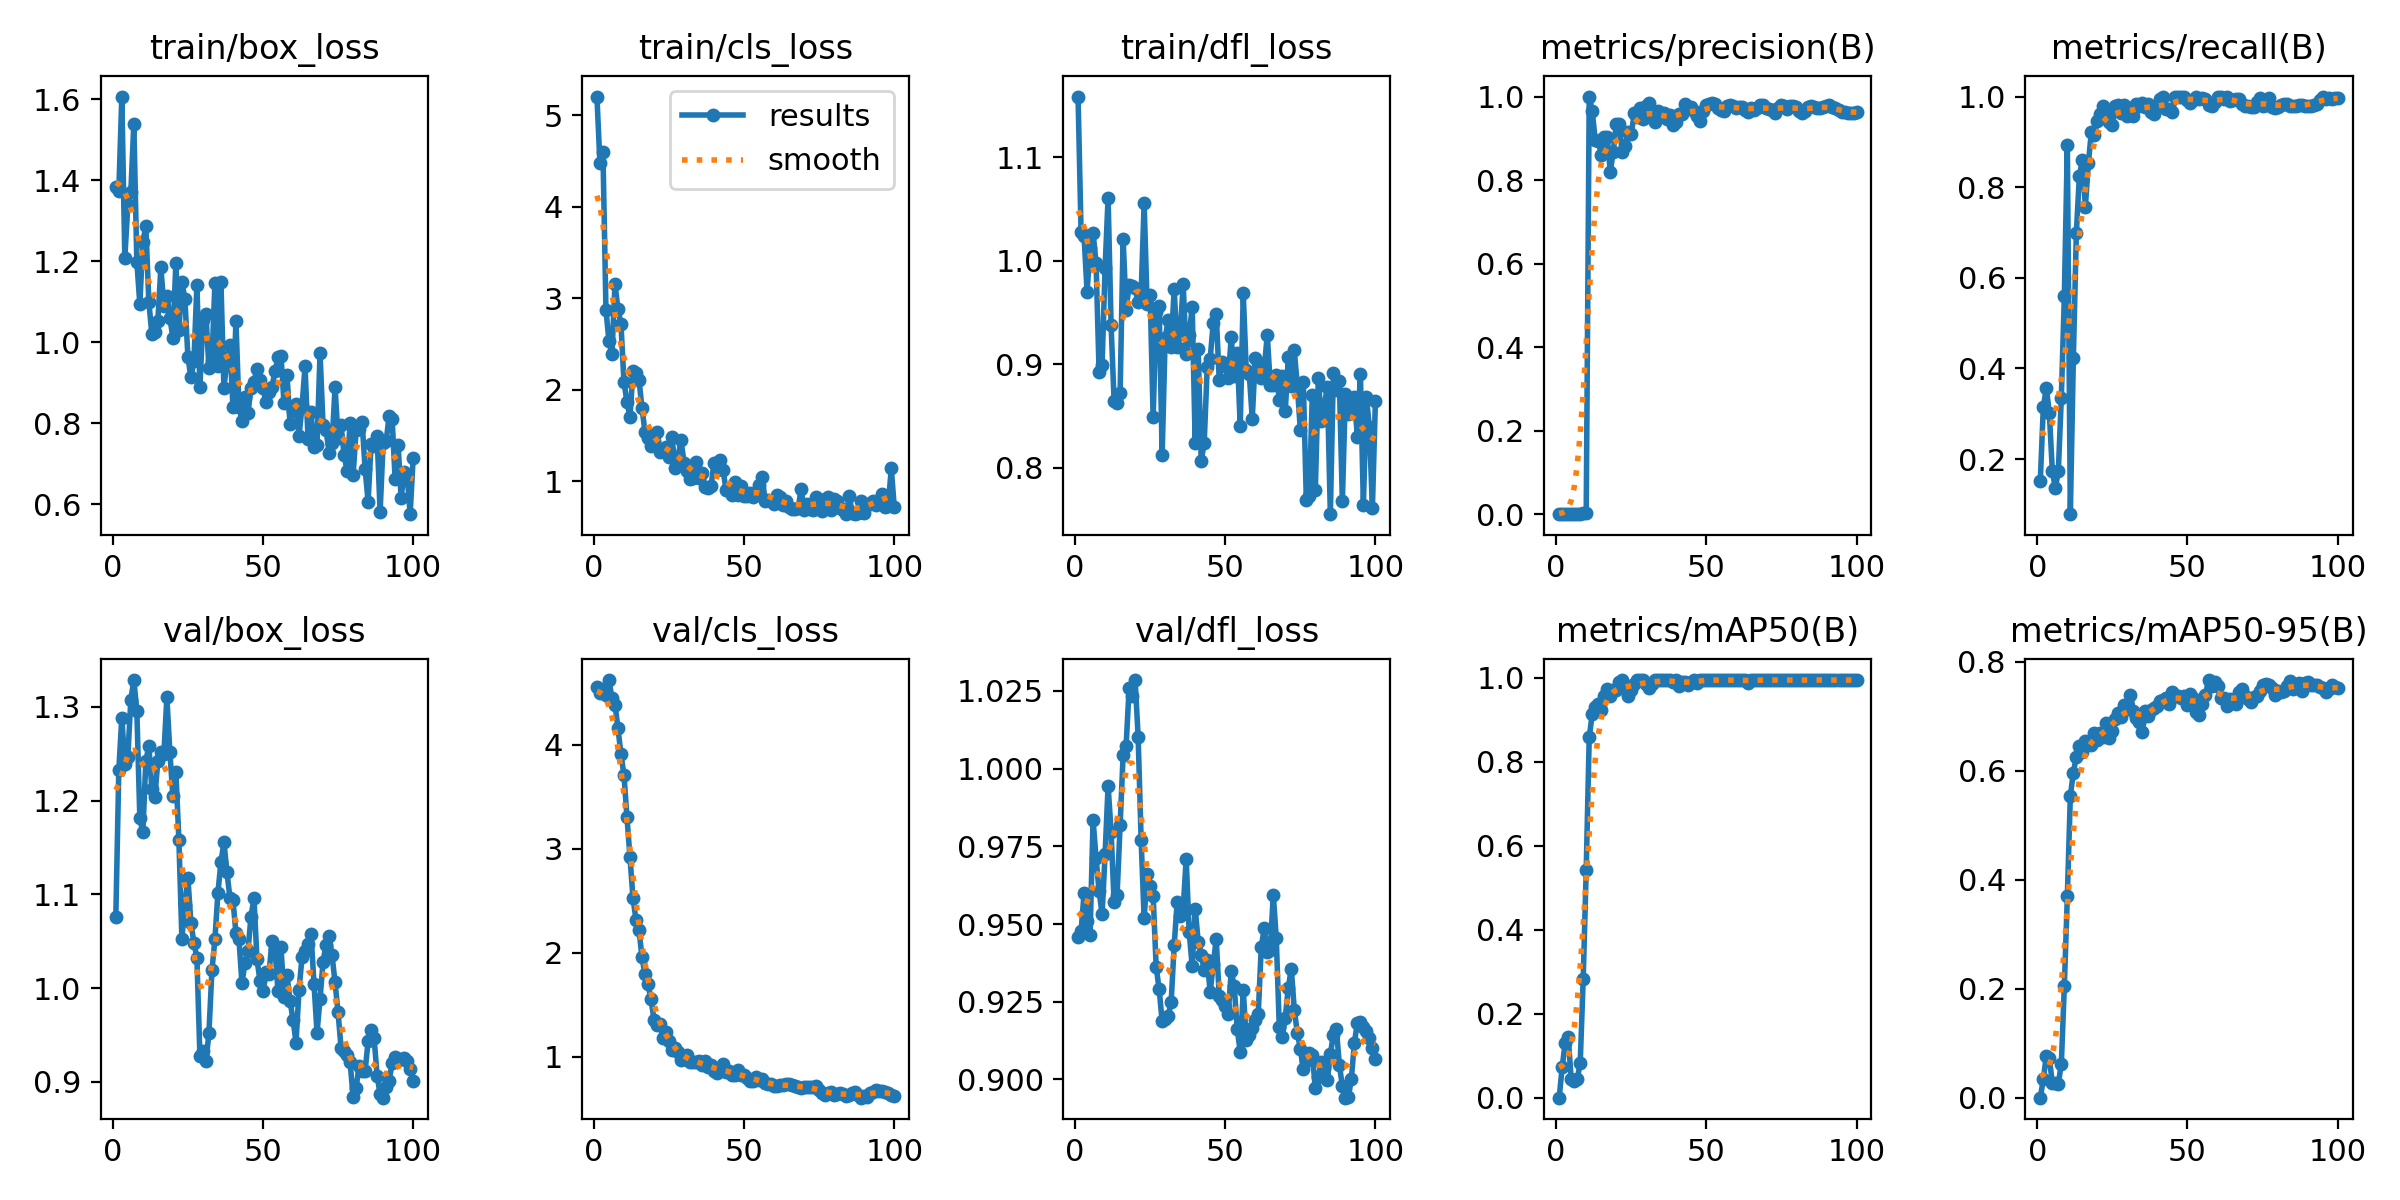

Data behind this chart, as committed beside it:
epoch, time, train/box_loss, train/cls_loss, train/dfl_loss, metrics/precision(B), metrics/recall(B), metrics/mAP50(B), metrics/mAP50-95(B), val/box_loss, val/cls_loss, val/dfl_loss, lr/pg0, lr/pg1, lr/pg2
1, 277.9, 1.383, 5.204, 1.158, 0.00047, 0.1524, 0.00063, 0.00027, 1.076, 4.555, 0.9457, 8.888e-05, 8.888e-05, 8.888e-05
2, 551.7, 1.373, 4.474, 1.028, 0.00126, 0.3143, 0.07354, 0.0343, 1.233, 4.5, 0.9476, 0.000187, 0.000187, 0.000187
3, 793.3, 1.607, 4.6, 1.023, 0.00185, 0.3571, 0.131, 0.07711, 1.289, 4.529, 0.9599, 0.0002831, 0.0002831, 0.0002831
4, 978.6, 1.208, 2.877, 0.9699, 0.00151, 0.3024, 0.1456, 0.07232, 1.239, 4.481, 0.951, 0.0003773, 0.0003773, 0.0003773
5, 1210, 1.338, 2.53, 1.012, 0.00086, 0.1738, 0.04445, 0.02744, 1.247, 4.62, 0.9466, 0.0004695, 0.0004695, 0.0004695
6, 1397, 1.37, 2.387, 1.027, 0.00075, 0.1357, 0.03931, 0.0263, 1.308, 4.445, 0.9834, 0.0005597, 0.0005597, 0.0005597
7, 1644, 1.539, 3.157, 0.9974, 0.0009, 0.1738, 0.04471, 0.02593, 1.329, 4.385, 0.9712, 0.0006479, 0.0006479, 0.0006479
8, 1860, 1.199, 2.884, 0.8926, 0.00196, 0.3357, 0.08332, 0.06245, 1.296, 4.16, 0.9606, 0.0007341, 0.0007341, 0.0007341
9, 2065, 1.094, 2.717, 0.8993, 0.00302, 0.5595, 0.284, 0.2052, 1.182, 3.906, 0.9532, 0.0008184, 0.0008184, 0.0008184
10, 2306, 1.248, 2.089, 0.9931, 0.00441, 0.8929, 0.5433, 0.3697, 1.166, 3.708, 0.9725, 0.0009007, 0.0009007, 0.0009007
11, 2498, 1.286, 1.868, 1.061, 1, 0.07846, 0.8585, 0.5538, 1.242, 3.303, 0.9945, 0.000981, 0.000981, 0.000981
12, 2676, 1.099, 1.703, 0.9376, 0.9645, 0.4222, 0.914, 0.5967, 1.259, 2.919, 0.9797, 0.00099, 0.00099, 0.00099
13, 2826, 1.02, 2.206, 0.8644, 0.8965, 0.6996, 0.9306, 0.6262, 1.212, 2.527, 0.957, 0.000979, 0.000979, 0.000979
14, 2959, 1.026, 2.187, 0.8628, 0.894, 0.8242, 0.9387, 0.6459, 1.204, 2.315, 0.9595, 0.000968, 0.000968, 0.000968
15, 3098, 1.053, 2.111, 0.872, 0.8612, 0.8606, 0.9227, 0.6342, 1.242, 2.221, 0.9818, 0.000957, 0.000957, 0.000957
16, 3254, 1.184, 1.804, 1.021, 0.9034, 0.7573, 0.9566, 0.6548, 1.252, 1.957, 1.004, 0.000946, 0.000946, 0.000946
17, 3414, 1.09, 1.539, 0.9526, 0.9042, 0.8524, 0.9737, 0.6503, 1.249, 1.791, 1.007, 0.000935, 0.000935, 0.000935
18, 3548, 1.115, 1.477, 0.9763, 0.8202, 0.9227, 0.9582, 0.6483, 1.31, 1.697, 1.026, 0.000924, 0.000924, 0.000924
19, 3691, 1.06, 1.387, 0.9758, 0.8678, 0.9154, 0.9708, 0.6692, 1.252, 1.551, 1.023, 0.000913, 0.000913, 0.000913
20, 3848, 1.011, 1.444, 0.9737, 0.9343, 0.9452, 0.971, 0.6573, 1.205, 1.358, 1.029, 0.000902, 0.000902, 0.000902
21, 4025, 1.196, 1.545, 0.9599, 0.9348, 0.9613, 0.9915, 0.6695, 1.231, 1.309, 1.01, 0.000891, 0.000891, 0.000891
22, 4180, 1.029, 1.321, 0.9678, 0.8669, 0.9786, 0.995, 0.6627, 1.158, 1.312, 0.9771, 0.00088, 0.00088, 0.00088
23, 4360, 1.149, 1.344, 1.055, 0.8816, 0.9605, 0.9796, 0.6875, 1.053, 1.185, 0.9518, 0.000869, 0.000869, 0.000869
24, 4505, 1.107, 1.373, 0.9578, 0.9156, 0.9433, 0.9568, 0.6604, 1.089, 1.236, 0.9661, 0.000858, 0.000858, 0.000858
25, 4655, 0.9644, 1.272, 0.9671, 0.9109, 0.9367, 0.9703, 0.674, 1.118, 1.153, 0.9621, 0.000847, 0.000847, 0.000847
26, 4879, 0.9126, 1.487, 0.8487, 0.9597, 0.9788, 0.9845, 0.696, 1.07, 1.065, 0.9592, 0.000836, 0.000836, 0.000836
27, 5041, 0.9528, 1.149, 0.9502, 0.9512, 0.981, 0.995, 0.7069, 1.048, 1.087, 0.9363, 0.000825, 0.000825, 0.000825
28, 5188, 1.141, 1.272, 0.956, 0.9714, 0.9627, 0.995, 0.6989, 1.032, 1.05, 0.929, 0.000814, 0.000814, 0.000814
29, 5394, 0.8882, 1.448, 0.8126, 0.9459, 0.9806, 0.995, 0.7213, 0.9277, 0.9684, 0.9187, 0.000803, 0.000803, 0.000803
30, 5612, 1.056, 1.206, 0.9251, 0.9785, 0.9562, 0.9866, 0.7153, 0.9323, 0.9798, 0.9194, 0.000792, 0.000792, 0.000792
31, 5798, 1.07, 1.117, 0.9424, 0.9845, 0.9617, 0.9763, 0.7399, 0.9217, 1.018, 0.9203, 0.000781, 0.000781, 0.000781
32, 6041, 0.9369, 1.029, 0.917, 0.9488, 0.9572, 0.9866, 0.7106, 0.9515, 0.9477, 0.9249, 0.00077, 0.00077, 0.00077
33, 6244, 0.9525, 1.037, 0.9725, 0.9381, 0.9826, 0.995, 0.6964, 1.019, 0.9474, 0.9431, 0.000759, 0.000759, 0.000759
34, 6443, 1.147, 1.213, 0.9167, 0.9649, 0.9784, 0.995, 0.6899, 1.052, 0.9512, 0.9571, 0.000748, 0.000748, 0.000748
35, 6665, 0.9407, 1.035, 0.9295, 0.959, 0.9847, 0.995, 0.6721, 1.102, 0.9551, 0.9527, 0.000737, 0.000737, 0.000737
36, 6847, 1.148, 1.089, 0.9774, 0.9601, 0.977, 0.995, 0.7104, 1.134, 0.9166, 0.955, 0.000726, 0.000726, 0.000726
37, 7085, 0.8856, 0.9363, 0.9096, 0.9455, 0.9828, 0.995, 0.7009, 1.156, 0.961, 0.9709, 0.000715, 0.000715, 0.000715
38, 7249, 0.9563, 0.927, 0.928, 0.9568, 0.9657, 0.995, 0.7112, 1.124, 0.9041, 0.9473, 0.000704, 0.000704, 0.000704
39, 7391, 0.9935, 0.9541, 0.9555, 0.933, 0.9625, 0.9915, 0.7155, 1.096, 0.9252, 0.9364, 0.000693, 0.000693, 0.000693
40, 7531, 0.8403, 1.197, 0.8242, 0.9384, 0.9775, 0.995, 0.7192, 1.094, 0.86, 0.9549, 0.000682, 0.000682, 0.000682
41, 7657, 1.052, 1.126, 0.9145, 0.9589, 0.9946, 0.9808, 0.7285, 1.059, 0.8466, 0.9443, 0.000671, 0.000671, 0.000671
42, 7779, 0.8387, 1.237, 0.8068, 0.9578, 1, 0.9915, 0.7304, 1.052, 0.8619, 0.9399, 0.00066, 0.00066, 0.00066
43, 7974, 0.8062, 1.126, 0.824, 0.982, 0.9714, 0.9915, 0.7336, 1.005, 0.9309, 0.9353, 0.000649, 0.000649, 0.000649
44, 8111, 0.865, 0.9019, 0.8973, 0.9736, 0.9714, 0.9821, 0.7231, 1.027, 0.8546, 0.9383, 0.000638, 0.000638, 0.000638
45, 8252, 0.8237, 0.8948, 0.9053, 0.9738, 0.9657, 0.9915, 0.7449, 1.039, 0.8639, 0.9281, 0.000627, 0.000627, 0.000627
46, 8398, 0.8869, 0.8537, 0.94, 0.9647, 0.998, 0.995, 0.7373, 1.076, 0.8212, 0.9372, 0.000616, 0.000616, 0.000616
47, 8539, 0.9025, 0.9972, 0.9485, 0.9529, 1, 0.988, 0.7377, 1.096, 0.8285, 0.9451, 0.0006051, 0.0006051, 0.0006051
48, 8726, 0.9335, 0.854, 0.8849, 0.9403, 1, 0.995, 0.7335, 1.031, 0.8741, 0.9269, 0.0005941, 0.0005941, 0.0005941
49, 8873, 0.9068, 0.9471, 0.9022, 0.9655, 1, 0.995, 0.7372, 1.008, 0.8245, 0.9255, 0.0005831, 0.0005831, 0.0005831
50, 8999, 0.8877, 0.8418, 0.8987, 0.9789, 0.9931, 0.995, 0.7203, 0.9967, 0.8295, 0.9236, 0.0005721, 0.0005721, 0.0005721
51, 9111, 0.8509, 0.84, 0.8864, 0.9821, 0.9848, 0.995, 0.7405, 1.017, 0.7965, 0.9212, 0.0005611, 0.0005611, 0.0005611
52, 9220, 0.8772, 0.8693, 0.9258, 0.9848, 0.9928, 0.995, 0.7337, 1.015, 0.7695, 0.9348, 0.0005501, 0.0005501, 0.0005501
53, 9342, 0.8891, 0.8296, 0.8882, 0.9828, 1, 0.995, 0.7071, 1.05, 0.7673, 0.93, 0.0005391, 0.0005391, 0.0005391
54, 9528, 0.9281, 0.8488, 0.9108, 0.973, 0.9956, 0.995, 0.7018, 1.042, 0.8015, 0.9161, 0.0005281, 0.0005281, 0.0005281
55, 9688, 0.9624, 0.962, 0.84, 0.9682, 0.9965, 0.995, 0.7222, 0.9966, 0.7749, 0.9089, 0.0005171, 0.0005171, 0.0005171
56, 9827, 0.9653, 1.054, 0.9684, 0.966, 0.9941, 0.995, 0.7397, 1.044, 0.7844, 0.9288, 0.0005061, 0.0005061, 0.0005061
57, 9954, 0.8497, 0.7904, 0.8941, 0.9775, 0.9806, 0.995, 0.7666, 0.9906, 0.7512, 0.9127, 0.0004951, 0.0004951, 0.0004951
58, 10064, 0.9196, 0.7957, 0.8906, 0.9797, 0.9785, 0.995, 0.756, 1.014, 0.7412, 0.9143, 0.0004841, 0.0004841, 0.0004841
59, 10181, 0.7972, 0.7881, 0.8476, 0.9767, 0.9887, 0.995, 0.7634, 0.9866, 0.7359, 0.9164, 0.0004731, 0.0004731, 0.0004731
60, 10308, 0.8292, 0.7535, 0.906, 0.9723, 0.9994, 0.995, 0.755, 0.9663, 0.7166, 0.919, 0.0004621, 0.0004621, 0.0004621
... 40 more rows
